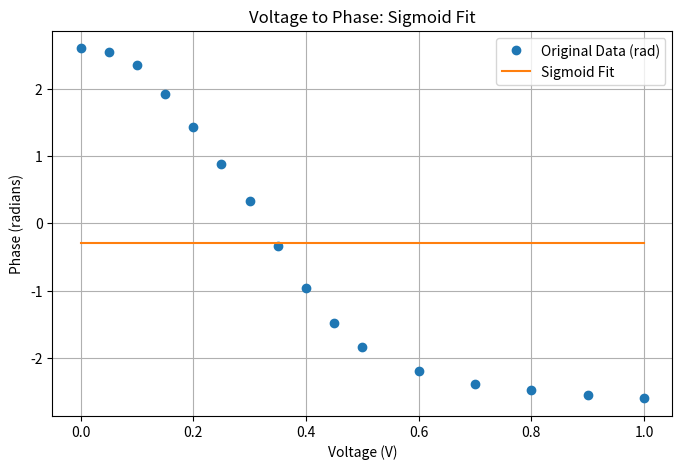

Generate this figure with matplotlib:
import numpy as np
import matplotlib.pyplot as plt
from scipy.optimize import curve_fit

if __name__ == '__main__':
    # Your data
    interpVolt = np.array([0, 5, 10, 15, 20, 25, 30, 35, 40, 45, 50, 60, 70, 80, 90, 100], dtype=float)
    interpPhase_deg = np.array([149, 146, 135, 110, 82, 51, 19, -19, -55, -85, -105, -126, -137, -142, -146, -149], dtype=float)

    # Convert degrees to radians
    interpVolt /= 100.0
    interpPhase_rad = np.deg2rad(interpPhase_deg)

    # Define sigmoid function
    def sigmoid(x, A, B, C, D):
        return A + B / (1 + np.exp(-C * (x - D)))

    # Initial guess for parameters
    p0 = [0, 0, 0, 0]

    # Curve fitting
    params, covariance = curve_fit(sigmoid, interpVolt, interpPhase_rad, p0=p0)

    # Extract fitted params
    A, B, C, D = params
    print(f"Fitted params:\nA={A:.4f}, B={B:.4f}, C={C:.4f}, D={D:.4f}")

    # Plot original data and fit
    v_fit = np.linspace(0, 1, 300)
    phi_fit = sigmoid(v_fit, *params)

    plt.figure(figsize=(8, 5))
    plt.plot(interpVolt, interpPhase_rad, 'o', label="Original Data (rad)")
    plt.plot(v_fit, phi_fit, '-', label="Sigmoid Fit")
    plt.xlabel("Voltage (V)")
    plt.ylabel("Phase (radians)")
    plt.title("Voltage to Phase: Sigmoid Fit")
    plt.grid(True)
    plt.legend()
    plt.show()
